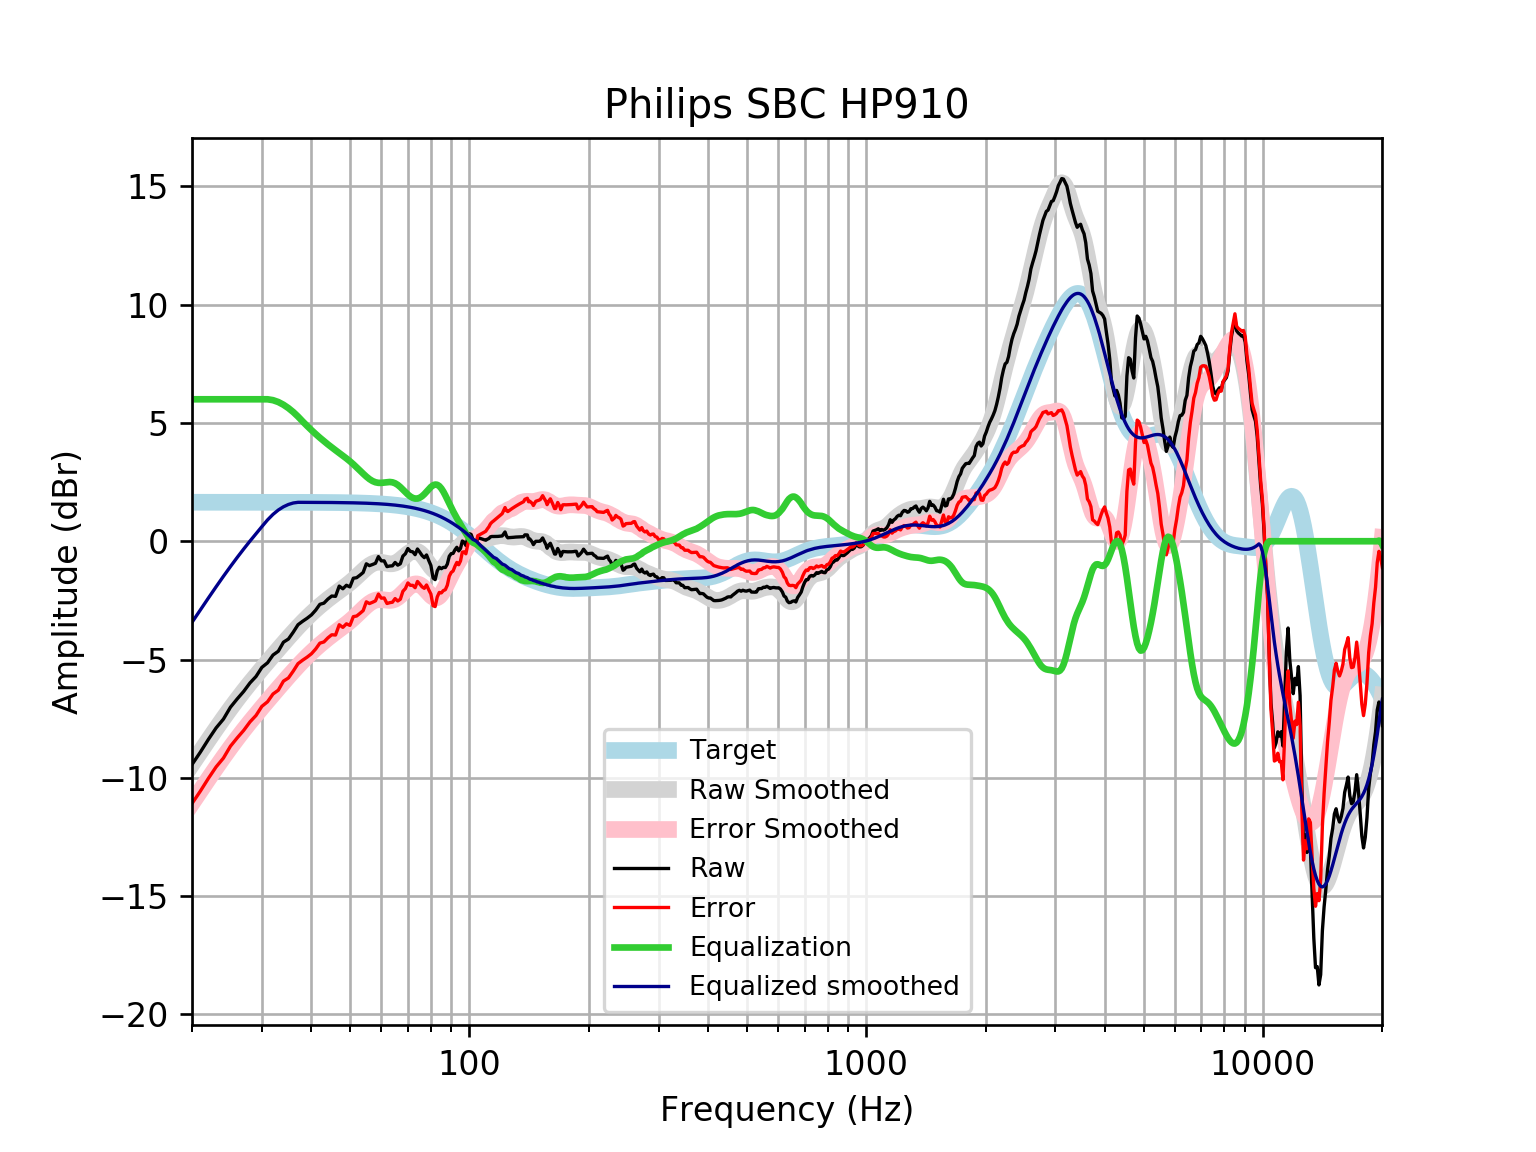

The table this chart was drawn from, first rows:
frequency, raw, error, smoothed, error_smoothed, equalization, equalized_raw, equalized_smoothed, target
20, -9.439, -11.09, -9.428, -11.08, 6, -3.439, -3.428, 1.648
21, -8.911, -10.56, -8.898, -10.55, 6.0, -2.911, -2.898, 1.648
22, -8.373, -10.02, -8.398, -10.05, 6.0, -2.373, -2.398, 1.648
23, -7.891, -9.539, -7.925, -9.573, 6.0, -1.891, -1.925, 1.648
24, -7.518, -9.166, -7.482, -9.13, 6, -1.518, -1.482, 1.648
25, -7.015, -8.663, -7.069, -8.717, 6, -1.015, -1.069, 1.648
26, -6.663, -8.311, -6.685, -8.332, 6, -0.6632, -0.6847, 1.648
27, -6.346, -7.994, -6.327, -7.974, 6.0, -0.3462, -0.3269, 1.648
28, -5.988, -7.636, -5.993, -7.641, 6, 0.01192, 0.006927, 1.647
29, -5.716, -7.363, -5.679, -7.327, 6, 0.2839, 0.3206, 1.647
30, -5.331, -6.978, -5.382, -7.03, 6, 0.669, 0.6175, 1.647
31, -5.139, -6.786, -5.099, -6.746, 6.0, 0.8611, 0.9009, 1.647
32, -4.81, -6.457, -4.827, -6.474, 5.962, 1.153, 1.135, 1.647
33, -4.649, -6.296, -4.565, -6.211, 5.884, 1.235, 1.319, 1.647
34, -4.267, -5.913, -4.313, -5.959, 5.77, 1.503, 1.457, 1.646
35, -4.133, -5.779, -4.071, -5.717, 5.626, 1.493, 1.555, 1.646
36, -3.841, -5.486, -3.841, -5.487, 5.458, 1.618, 1.617, 1.645
37, -3.528, -5.173, -3.624, -5.269, 5.269, 1.741, 1.645, 1.645
38, -3.383, -5.028, -3.421, -5.065, 5.065, 1.682, 1.644, 1.644
39, -3.256, -4.899, -3.231, -4.875, 4.875, 1.619, 1.644, 1.644
40, -3.112, -4.755, -3.054, -4.697, 4.697, 1.584, 1.643, 1.643
41, -2.912, -4.554, -2.889, -4.531, 4.531, 1.619, 1.642, 1.642
42, -2.666, -4.307, -2.734, -4.376, 4.376, 1.709, 1.641, 1.641
43, -2.617, -4.257, -2.59, -4.23, 4.23, 1.614, 1.64, 1.64
44, -2.446, -4.084, -2.456, -4.094, 4.094, 1.649, 1.639, 1.639
45, -2.316, -3.953, -2.33, -3.967, 3.967, 1.651, 1.637, 1.637
46, -2.329, -3.964, -2.21, -3.846, 3.846, 1.517, 1.635, 1.635
47, -1.896, -3.529, -2.096, -3.73, 3.73, 1.834, 1.634, 1.633
48, -2.009, -3.641, -1.984, -3.615, 3.615, 1.606, 1.631, 1.631
49, -1.861, -3.49, -1.871, -3.5, 3.5, 1.639, 1.629, 1.629
50, -1.93, -3.556, -1.754, -3.38, 3.38, 1.45, 1.626, 1.626
51, -1.564, -3.187, -1.631, -3.254, 3.254, 1.69, 1.623, 1.623
52, -1.54, -3.16, -1.503, -3.122, 3.122, 1.582, 1.62, 1.62
53, -1.433, -3.049, -1.372, -2.988, 2.988, 1.554, 1.616, 1.616
54, -1.32, -2.932, -1.244, -2.855, 2.855, 1.535, 1.612, 1.612
55, -0.9539, -2.561, -1.125, -2.732, 2.732, 1.778, 1.607, 1.607
56, -1.031, -2.633, -1.025, -2.627, 2.627, 1.596, 1.602, 1.602
57, -0.9839, -2.58, -0.9488, -2.545, 2.545, 1.561, 1.596, 1.596
58, -0.9305, -2.521, -0.902, -2.492, 2.492, 1.562, 1.59, 1.59
59, -0.6489, -2.232, -0.8843, -2.468, 2.468, 1.819, 1.583, 1.583
60, -0.8299, -2.406, -0.8911, -2.467, 2.467, 1.637, 1.576, 1.576
61, -0.8299, -2.398, -0.9132, -2.481, 2.481, 1.651, 1.568, 1.568
62, -1.073, -2.632, -0.9387, -2.498, 2.498, 1.425, 1.559, 1.559
63, -1.048, -2.597, -0.9551, -2.504, 2.504, 1.456, 1.549, 1.549
64, -1.039, -2.578, -0.9518, -2.49, 2.49, 1.451, 1.538, 1.538
65, -0.8971, -2.424, -0.9226, -2.45, 2.45, 1.553, 1.527, 1.527
66, -1.011, -2.525, -0.8667, -2.381, 2.381, 1.37, 1.514, 1.514
67, -0.9513, -2.452, -0.7888, -2.29, 2.29, 1.338, 1.501, 1.501
68, -0.6287, -2.115, -0.6978, -2.184, 2.184, 1.555, 1.486, 1.486
69, -0.5282, -1.999, -0.6047, -2.075, 2.075, 1.547, 1.471, 1.471
70, -0.3082, -1.762, -0.5208, -1.974, 1.974, 1.666, 1.454, 1.454
71, -0.4276, -1.863, -0.4555, -1.891, 1.891, 1.463, 1.436, 1.436
72, -0.4468, -1.863, -0.4162, -1.832, 1.832, 1.385, 1.416, 1.416
73, -0.5684, -1.964, -0.4076, -1.803, 1.803, 1.234, 1.395, 1.395
74, -0.327, -1.7, -0.432, -1.805, 1.805, 1.478, 1.373, 1.373
75, -0.4612, -1.81, -0.4896, -1.839, 1.839, 1.378, 1.349, 1.349
76, -0.6038, -1.928, -0.5782, -1.902, 1.902, 1.298, 1.324, 1.324
77, -0.6925, -1.99, -0.6923, -1.989, 1.989, 1.297, 1.297, 1.297
78, -0.5791, -1.848, -0.8232, -2.092, 2.092, 1.513, 1.269, 1.269
79, -0.8117, -2.051, -0.959, -2.198, 2.198, 1.386, 1.239, 1.239
... 553 more rows
